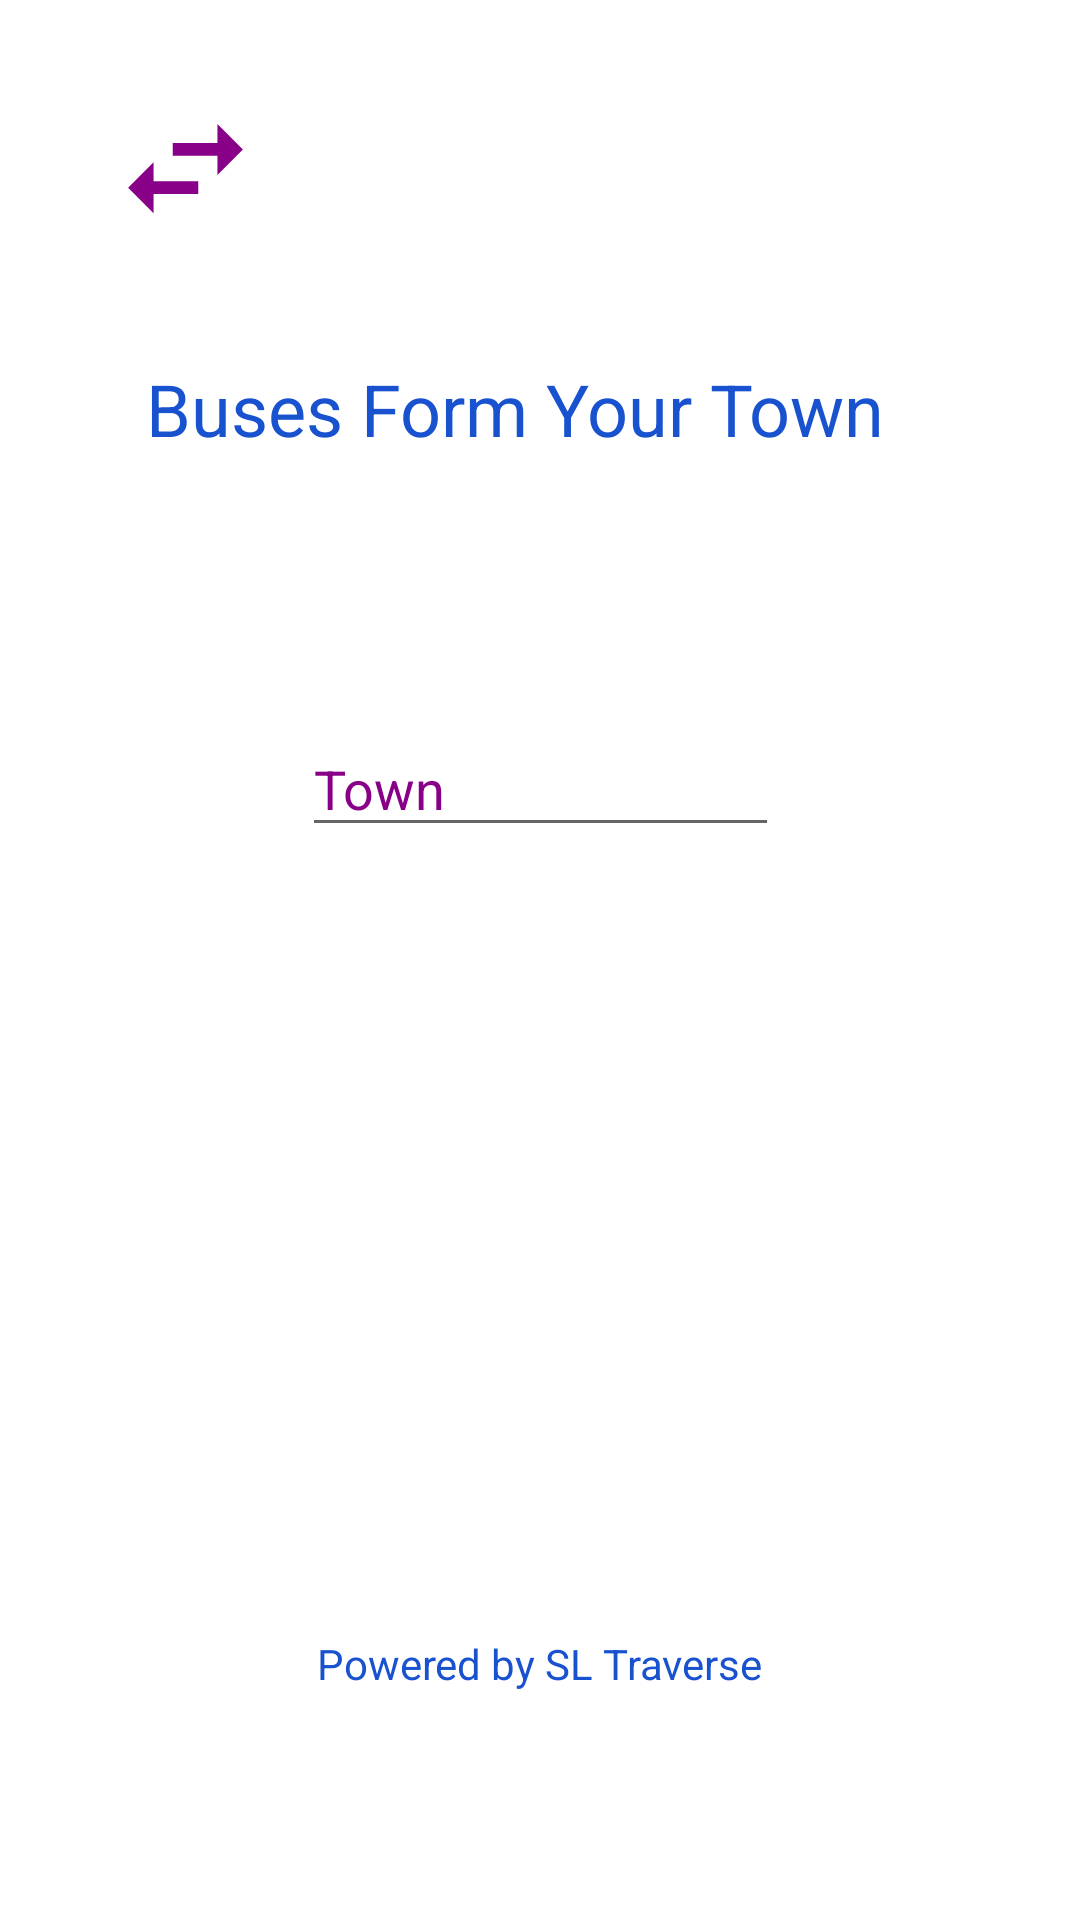

Reconstruct the res/layout file that produces this screen, plus the resources it refers to.
<!-- AndroidManifest.xml: application theme AppTheme -->
<!-- res/layout/activity_second_view.xml -->
<?xml version="1.0" encoding="utf-8"?>
<androidx.constraintlayout.widget.ConstraintLayout xmlns:android="http://schemas.android.com/apk/res/android"
    xmlns:app="http://schemas.android.com/apk/res-auto"
    xmlns:tools="http://schemas.android.com/tools"
    android:layout_width="match_parent"
    android:layout_height="match_parent"
    android:background="@android:color/background_light"
    tools:context=".secondView">

    <ImageView
        android:id="@+id/imageView"
        android:layout_width="51dp"
        android:layout_height="55dp"
        android:onClick="toMain"
        app:layout_constraintBottom_toBottomOf="parent"
        app:layout_constraintEnd_toEndOf="parent"
        app:layout_constraintHorizontal_bias="0.118"
        app:layout_constraintStart_toStartOf="parent"
        app:layout_constraintTop_toTopOf="parent"
        app:layout_constraintVertical_bias="0.049"
        app:srcCompat="@drawable/ic_swap_horiz_black_24dp"
        tools:ignore="OnClick,VectorDrawableCompat" />

    <AutoCompleteTextView
        android:id="@+id/townText"
        android:layout_width="159dp"
        android:layout_height="42dp"
        android:layout_gravity="center_horizontal"
        android:layout_marginTop="88dp"
        android:layout_marginBottom="62dp"

        android:hint="@string/placeholde"
        android:textColorHighlight="@color/palcholderClr"
        android:textColorHint="@color/palcholderClr"
        app:layout_constraintBottom_toTopOf="@+id/searchBtn"
        app:layout_constraintEnd_toEndOf="parent"
        app:layout_constraintStart_toStartOf="parent"
        app:layout_constraintTop_toBottomOf="@+id/textView4" />

    <TextView
        android:id="@+id/textView3"

        android:layout_width="wrap_content"
        android:layout_height="wrap_content"
        android:layout_marginBottom="76dp"
        android:text="@string/des1"
        android:textColor="@color/powedClr"
        app:layout_constraintBottom_toBottomOf="parent"
        app:layout_constraintEnd_toEndOf="parent"
        app:layout_constraintStart_toStartOf="parent" />

    <TextView
        android:id="@+id/textView4"
        android:layout_width="wrap_content"
        android:layout_height="wrap_content"
        android:layout_marginTop="120dp"
        android:text="@string/app_second"
        android:textColor="@color/powedClr"
        android:textSize="24sp"
        app:layout_constraintEnd_toEndOf="parent"
        app:layout_constraintHorizontal_bias="0.427"
        app:layout_constraintStart_toStartOf="parent"
        app:layout_constraintTop_toTopOf="parent" />

    <Button
        android:id="@+id/townSearchBtn"
        android:layout_width="wrap_content"
        android:layout_height="wrap_content"
        android:layout_marginTop="84dp"
        android:layout_marginBottom="200dp"
        android:background="@android:color/background_light"
        android:text="@string/des3"
        android:textColor="@color/powedClr"
        app:layout_constraintBottom_toTopOf="@+id/textView3"
        app:layout_constraintEnd_toEndOf="parent"
        app:layout_constraintStart_toStartOf="parent"
        app:layout_constraintTop_toBottomOf="@+id/townText"
        android:onClick="onClick1"
        tools:ignore="OnClick" />

</androidx.constraintlayout.widget.ConstraintLayout>
<!-- resources referenced by this layout -->
<resources>
  <color name="palcholderClr">#880088</color>
  <color name="powedClr">#1852CE</color>
  <!-- drawable ic_swap_horiz_black_24dp (drawable) -->
  <vector android:height="24dp" android:tint="#880088"
      android:viewportHeight="24.0" android:viewportWidth="24.0"
      android:width="24dp" xmlns:android="http://schemas.android.com/apk/res/android">
      <path android:fillColor="#FF000000" android:pathData="M6.99,11L3,15l3.99,4v-3H14v-2H6.99v-3zM21,9l-3.99,-4v3H10v2h7.01v3L21,9z"/>
  </vector>
  <string name="app_second">Buses Form Your Town</string>
  <string name="des1">Powered by SL Traverse</string>
  <string name="des3">Search</string>
  <string name="placeholde">Town</string>
  <style name="AppTheme" parent="Theme.AppCompat.Light.NoActionBar">
          
          <item name="colorPrimary">@color/colorPrimary</item>
          <item name="colorPrimaryDark">@color/colorPrimaryDark</item>
          <item name="colorAccent">@color/palcholderClr</item>
      </style>
  <color name="colorPrimary">#6200EE</color>
  <color name="colorPrimaryDark">#3700B3</color>
</resources>
